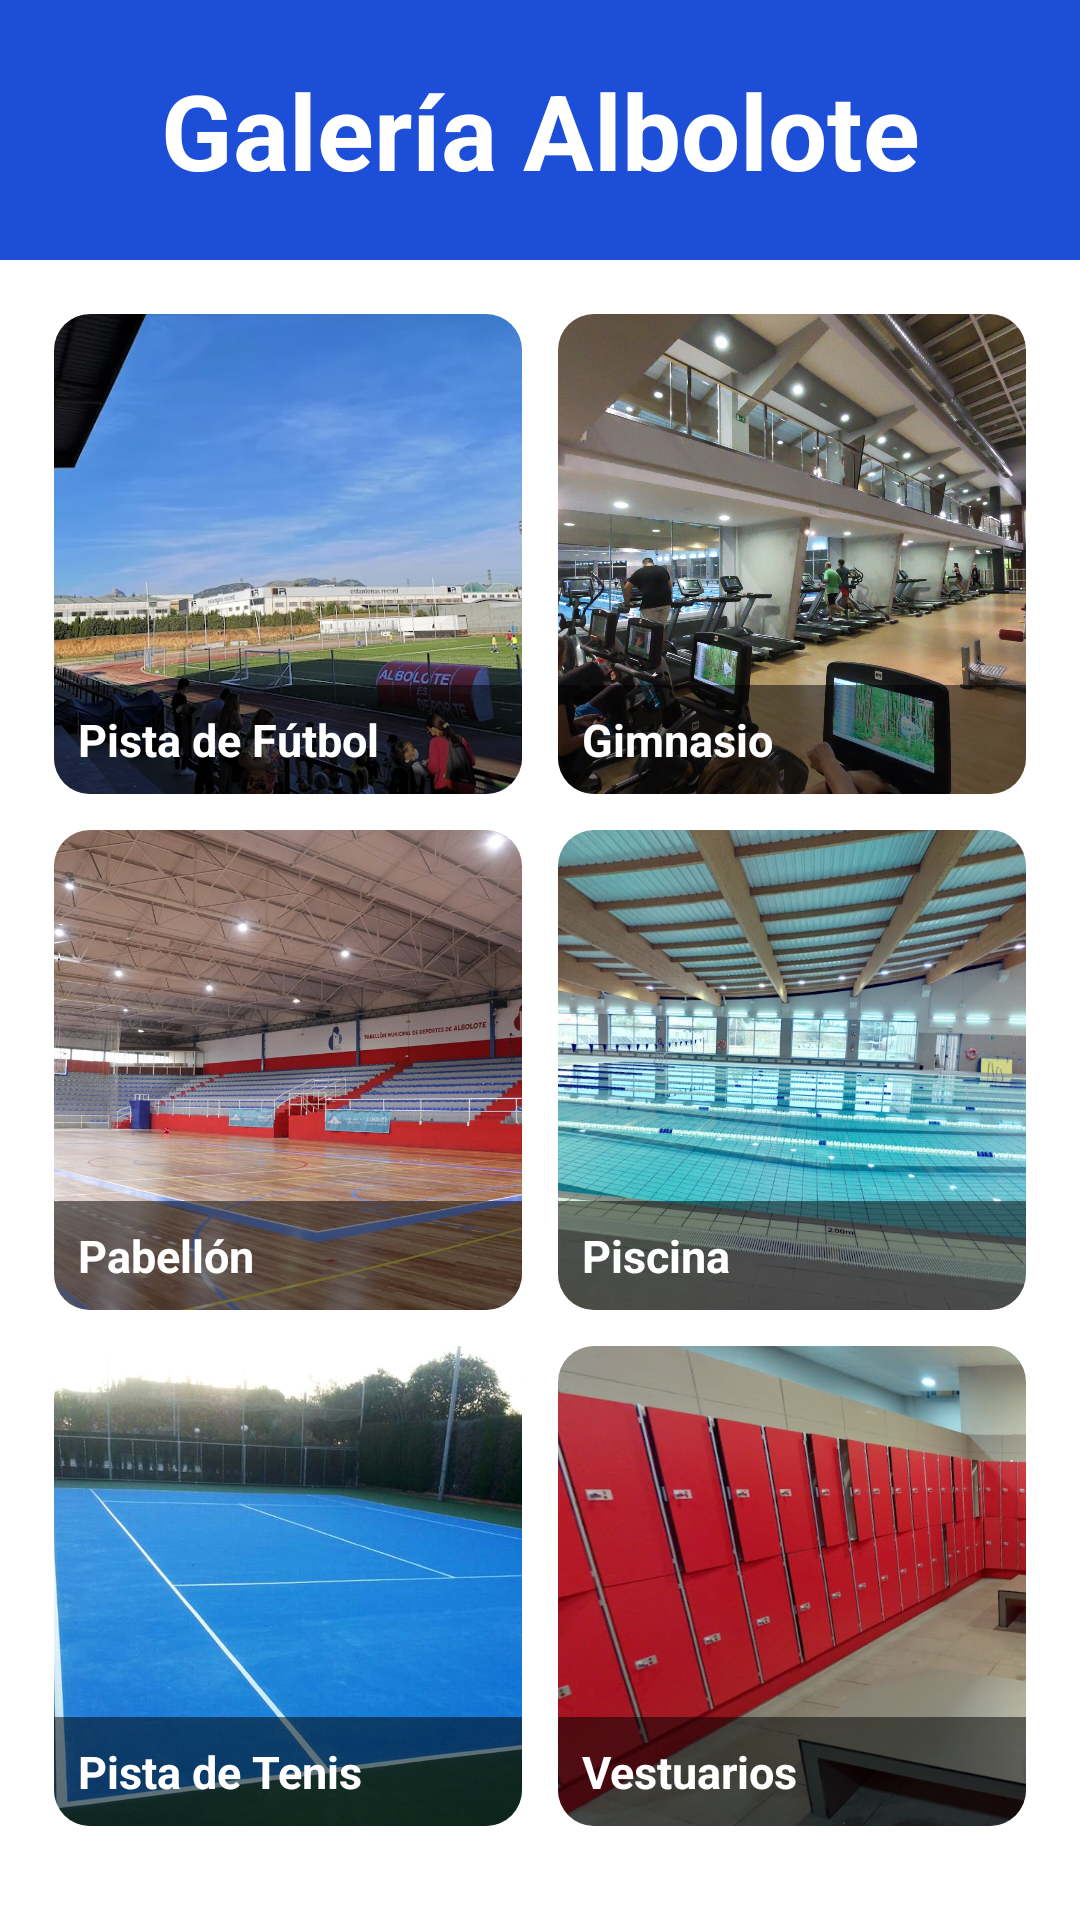

Android layout source for this screen:
<!-- AndroidManifest.xml: application theme Theme.FocFitness -->
<!-- res/layout/activity_galeria.xml -->
<?xml version="1.0" encoding="utf-8"?>
<ScrollView
    xmlns:android="http://schemas.android.com/apk/res/android"
    xmlns:tools="http://schemas.android.com/tools"
    android:layout_width="match_parent"
    android:layout_height="match_parent"
    android:background="@color/white"
    tools:context=".GaleriaActivity">

    <LinearLayout
        android:layout_width="match_parent"
        android:layout_height="wrap_content"
        android:orientation="vertical">

        <TextView
            android:layout_width="match_parent"
            android:layout_height="wrap_content"
            android:background="@color/blue_primary"
            android:gravity="center"
            android:padding="20dp"
            android:text="Galería Albolote"
            android:textColor="@color/white"
            android:textSize="35sp"
            android:textStyle="bold" />

        <GridLayout
            android:layout_width="match_parent"
            android:layout_height="wrap_content"
            android:columnCount="2"
            android:padding="12dp">

            <FrameLayout
                android:layout_width="0dp"
                android:layout_height="160dp"
                android:layout_columnWeight="1"
                android:layout_margin="6dp"
                android:background="@drawable/btn_pueblo"
                android:clipToOutline="true"
                android:outlineProvider="background">

                <ImageView
                    android:layout_width="match_parent"
                    android:layout_height="match_parent"
                    android:src="@drawable/futbol_albolote"
                    android:scaleType="centerCrop"
                    android:contentDescription="Pista de Fútbol"
                    android:id="@+id/img1"/>

                <TextView
                    android:layout_width="match_parent"
                    android:layout_height="wrap_content"
                    android:layout_gravity="bottom"
                    android:background="#80000000"
                    android:padding="8dp"
                    android:text="Pista de Fútbol"
                    android:textColor="@color/white"
                    android:textSize="15sp"
                    android:textStyle="bold" />

            </FrameLayout>

            <FrameLayout
                android:layout_width="0dp"
                android:layout_height="160dp"
                android:layout_columnWeight="1"
                android:layout_margin="6dp"
                android:background="@drawable/btn_pueblo"
                android:clipToOutline="true"
                android:outlineProvider="background">

                <ImageView
                    android:layout_width="match_parent"
                    android:layout_height="match_parent"
                    android:src="@drawable/bpx1"
                    android:scaleType="centerCrop"
                    android:contentDescription="Gimnasio"
                    android:id="@+id/img2" />

                <TextView
                    android:layout_width="match_parent"
                    android:layout_height="wrap_content"
                    android:layout_gravity="bottom"
                    android:background="#80000000"
                    android:padding="8dp"
                    android:text="Gimnasio"
                    android:textColor="@color/white"
                    android:textSize="15sp"
                    android:textStyle="bold" />

            </FrameLayout>

            <FrameLayout
                android:layout_width="0dp"
                android:layout_height="160dp"
                android:layout_columnWeight="1"
                android:layout_margin="6dp"
                android:background="@drawable/btn_pueblo"
                android:clipToOutline="true"
                android:outlineProvider="background">

                <ImageView
                    android:layout_width="match_parent"
                    android:layout_height="match_parent"
                    android:src="@drawable/pabellon_albolote"
                    android:scaleType="centerCrop"
                    android:contentDescription="Pabellón"
                    android:id="@+id/img3" />

                <TextView
                    android:layout_width="match_parent"
                    android:layout_height="wrap_content"
                    android:layout_gravity="bottom"
                    android:background="#80000000"
                    android:padding="8dp"
                    android:text="Pabellón"
                    android:textColor="@color/white"
                    android:textSize="15sp"
                    android:textStyle="bold" />

            </FrameLayout>

            <FrameLayout
                android:layout_width="0dp"
                android:layout_height="160dp"
                android:layout_columnWeight="1"
                android:layout_margin="6dp"
                android:background="@drawable/btn_pueblo"
                android:clipToOutline="true"
                android:outlineProvider="background">

                <ImageView
                    android:layout_width="match_parent"
                    android:layout_height="match_parent"
                    android:src="@drawable/bpx3"
                    android:scaleType="centerCrop"
                    android:contentDescription="Piscina"
                    android:id="@+id/img4"/>

                <TextView
                    android:layout_width="match_parent"
                    android:layout_height="wrap_content"
                    android:layout_gravity="bottom"
                    android:background="#80000000"
                    android:padding="8dp"
                    android:text="Piscina"
                    android:textColor="@color/white"
                    android:textSize="15sp"
                    android:textStyle="bold" />

            </FrameLayout>

            <FrameLayout
                android:layout_width="0dp"
                android:layout_height="160dp"
                android:layout_columnWeight="1"
                android:layout_margin="6dp"
                android:background="@drawable/btn_pueblo"
                android:clipToOutline="true"
                android:outlineProvider="background">

                <ImageView
                    android:layout_width="match_parent"
                    android:layout_height="match_parent"
                    android:src="@drawable/tenis_albolote"
                    android:scaleType="centerCrop"
                    android:contentDescription="Pista de Tenis"
                    android:id="@+id/img5"/>

                <TextView
                    android:layout_width="match_parent"
                    android:layout_height="wrap_content"
                    android:layout_gravity="bottom"
                    android:background="#80000000"
                    android:padding="8dp"
                    android:text="Pista de Tenis"
                    android:textColor="@color/white"
                    android:textSize="15sp"
                    android:textStyle="bold" />

            </FrameLayout>

            <FrameLayout
                android:layout_width="0dp"
                android:layout_height="160dp"
                android:layout_columnWeight="1"
                android:layout_margin="6dp"
                android:background="@drawable/btn_pueblo"
                android:clipToOutline="true"
                android:outlineProvider="background">

                <ImageView
                    android:layout_width="match_parent"
                    android:layout_height="match_parent"
                    android:src="@drawable/vestuarios_albolote"
                    android:scaleType="centerCrop"
                    android:contentDescription="Vestuarios"
                    android:id="@+id/img6"/>

                <TextView
                    android:layout_width="match_parent"
                    android:layout_height="wrap_content"
                    android:layout_gravity="bottom"
                    android:background="#80000000"
                    android:padding="8dp"
                    android:text="Vestuarios"
                    android:textColor="@color/white"
                    android:textSize="15sp"
                    android:textStyle="bold" />

            </FrameLayout>

        </GridLayout>

    </LinearLayout>

</ScrollView>
<!-- resources referenced by this layout -->
<resources>
  <color name="blue_primary">#1D4ED8</color>
  <color name="white">#FFFFFF</color>
  <!-- drawable bpx1: jpg bitmap (drawable, 772075 bytes) -->
  <!-- drawable bpx3: jpg bitmap (drawable, 319922 bytes) -->
  <!-- drawable btn_pueblo (drawable) -->
  <?xml version="1.0" encoding="utf-8"?>
  <selector xmlns:android="http://schemas.android.com/apk/res/android">
      <item>
          <shape>
              <solid android:color="@color/white" />
              <stroke android:width="1.5dp" android:color="@color/gray_light" />
              <corners android:radius="12dp" />
          </shape>
      </item>
  </selector>
  <!-- drawable futbol_albolote: jpg bitmap (drawable, 58210 bytes) -->
  <!-- drawable pabellon_albolote: jpg bitmap (drawable, 195453 bytes) -->
  <!-- drawable tenis_albolote: jpg bitmap (drawable, 148342 bytes) -->
  <!-- drawable vestuarios_albolote: jpg bitmap (drawable, 113950 bytes) -->
  <style name="Theme.FocFitness" parent="Base.Theme.FocFitness" />
  <color name="gray_light">#E5E7EB</color>
  <style name="Base.Theme.FocFitness" parent="Theme.Material3.DayNight.NoActionBar">
          
          
      </style>
</resources>
